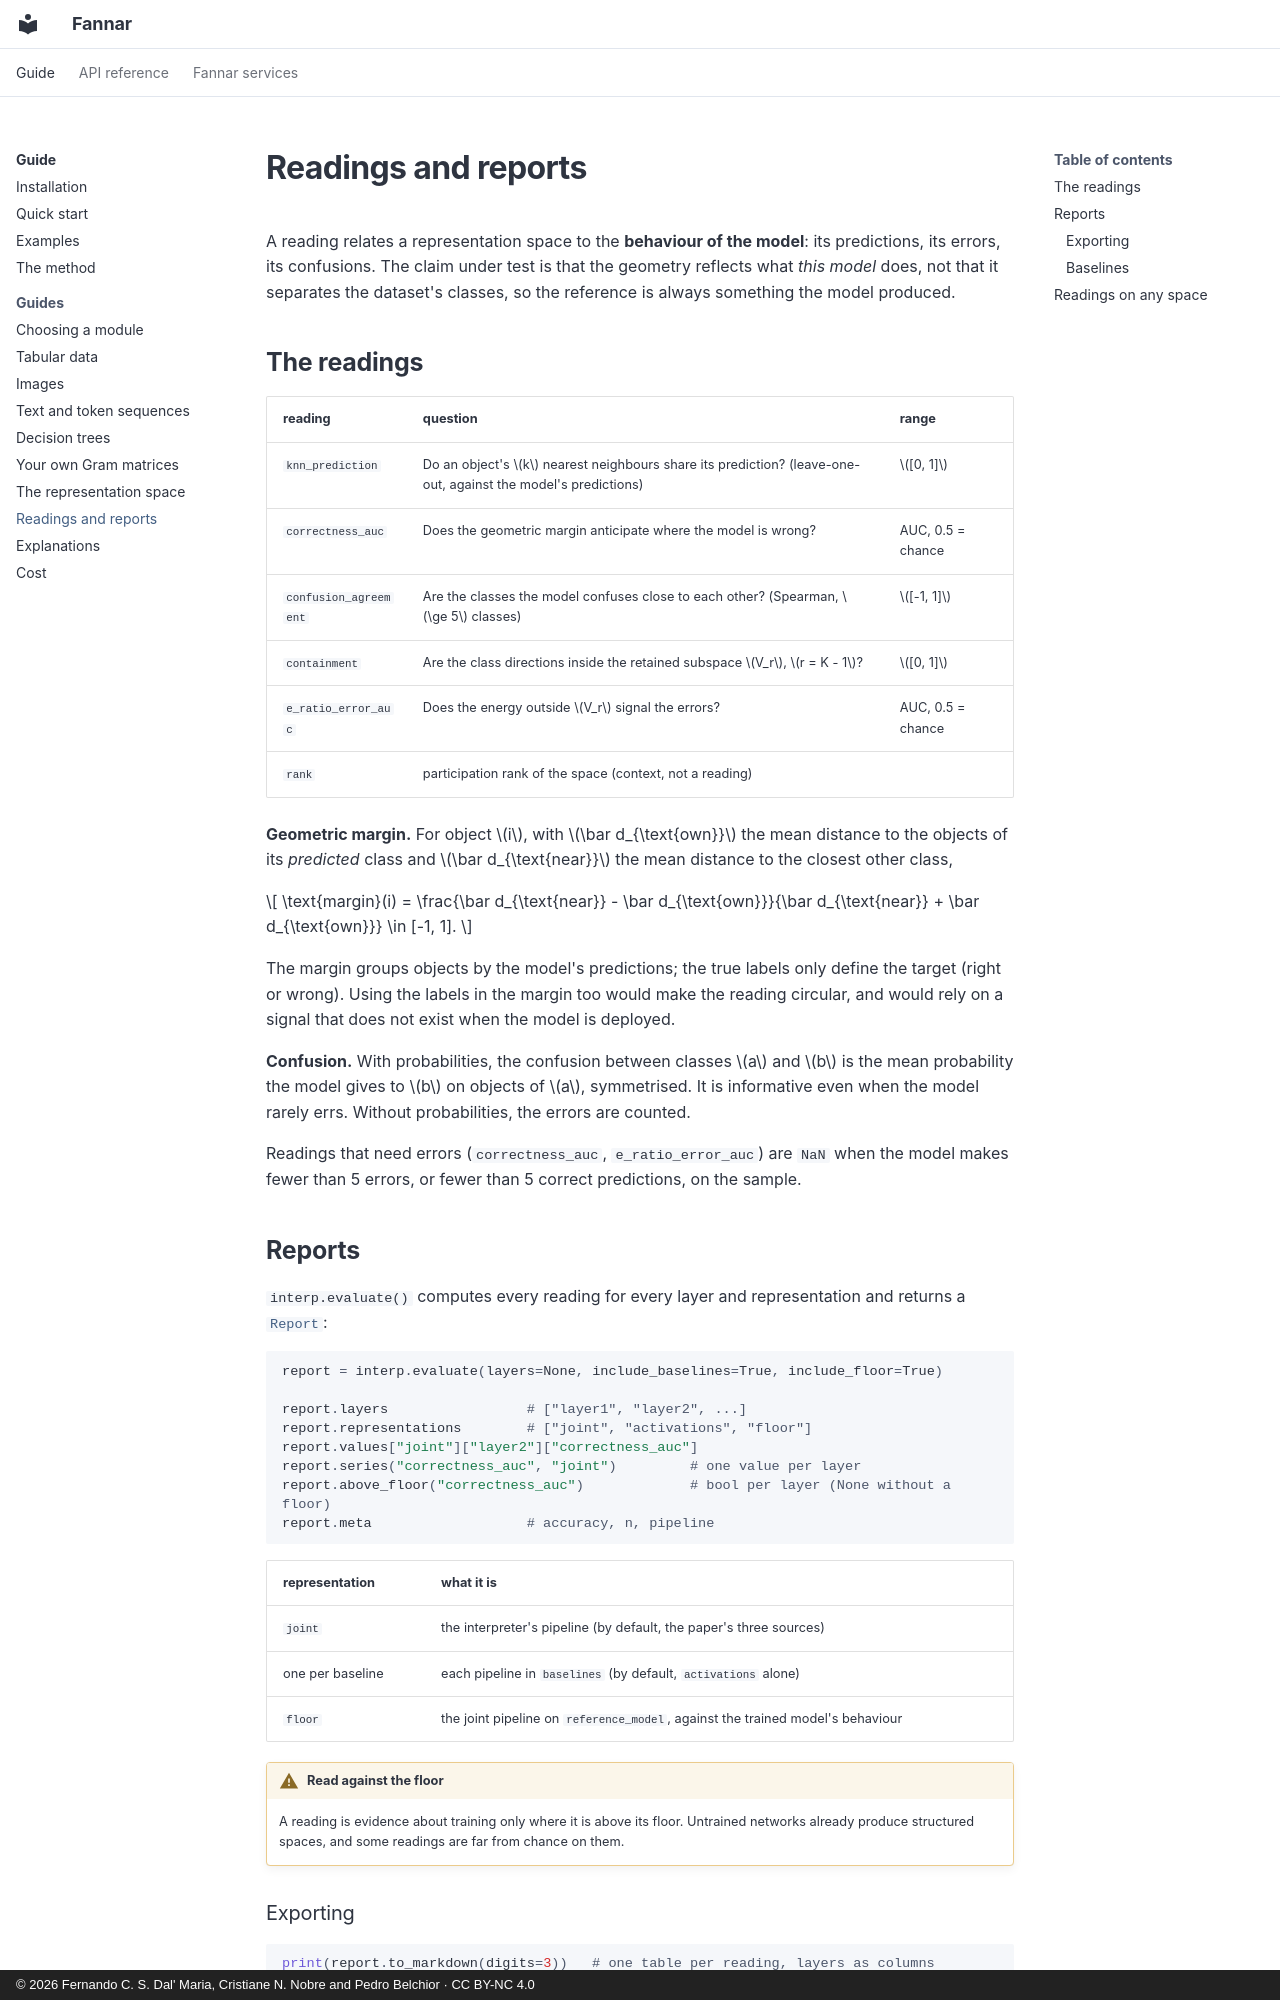

repository: FernandoCsm-Knight/Fannar · page: guides/readings/index.html · generator: mkdocs · copyright: © 2026 Fernando C. S. Dal' Maria, Cristiane N. Nobre and Pedro Belchior · CC BY-NC 4.0

# Readings and reports

A reading relates a representation space to the **behaviour of the model**: its predictions,
its errors, its confusions. The claim under test is that the geometry reflects what *this model*
does, not that it separates the dataset's classes, so the reference is always something the
model produced.

## The readings

| reading | question | range |
|---|---|---|
| `knn_prediction` | Do an object's $k$ nearest neighbours share its prediction? (leave-one-out, against the model's predictions) | $[0, 1]$ |
| `correctness_auc` | Does the geometric margin anticipate where the model is wrong? | AUC, 0.5 = chance |
| `confusion_agreement` | Are the classes the model confuses close to each other? (Spearman, $\ge 5$ classes) | $[-1, 1]$ |
| `containment` | Are the class directions inside the retained subspace $V_r$, $r = K - 1$? | $[0, 1]$ |
| `e_ratio_error_auc` | Does the energy outside $V_r$ signal the errors? | AUC, 0.5 = chance |
| `rank` | participation rank of the space (context, not a reading) | |

**Geometric margin.** For object $i$, with $\bar d_{\text{own}}$ the mean distance to the
objects of its *predicted* class and $\bar d_{\text{near}}$ the mean distance to the closest
other class,

$$
\text{margin}(i) = \frac{\bar d_{\text{near}} - \bar d_{\text{own}}}{\bar d_{\text{near}} + \bar d_{\text{own}}} \in [-1, 1].
$$

The margin groups objects by the model's predictions; the true labels only define the target
(right or wrong). Using the labels in the margin too would make the reading circular, and would
rely on a signal that does not exist when the model is deployed.

**Confusion.** With probabilities, the confusion between classes $a$ and $b$ is the mean
probability the model gives to $b$ on objects of $a$, symmetrised. It is informative even when the
model rarely errs. Without probabilities, the errors are counted.

Readings that need errors (`correctness_auc`, `e_ratio_error_auc`) are `NaN` when the model makes
fewer than 5 errors, or fewer than 5 correct predictions, on the sample.
